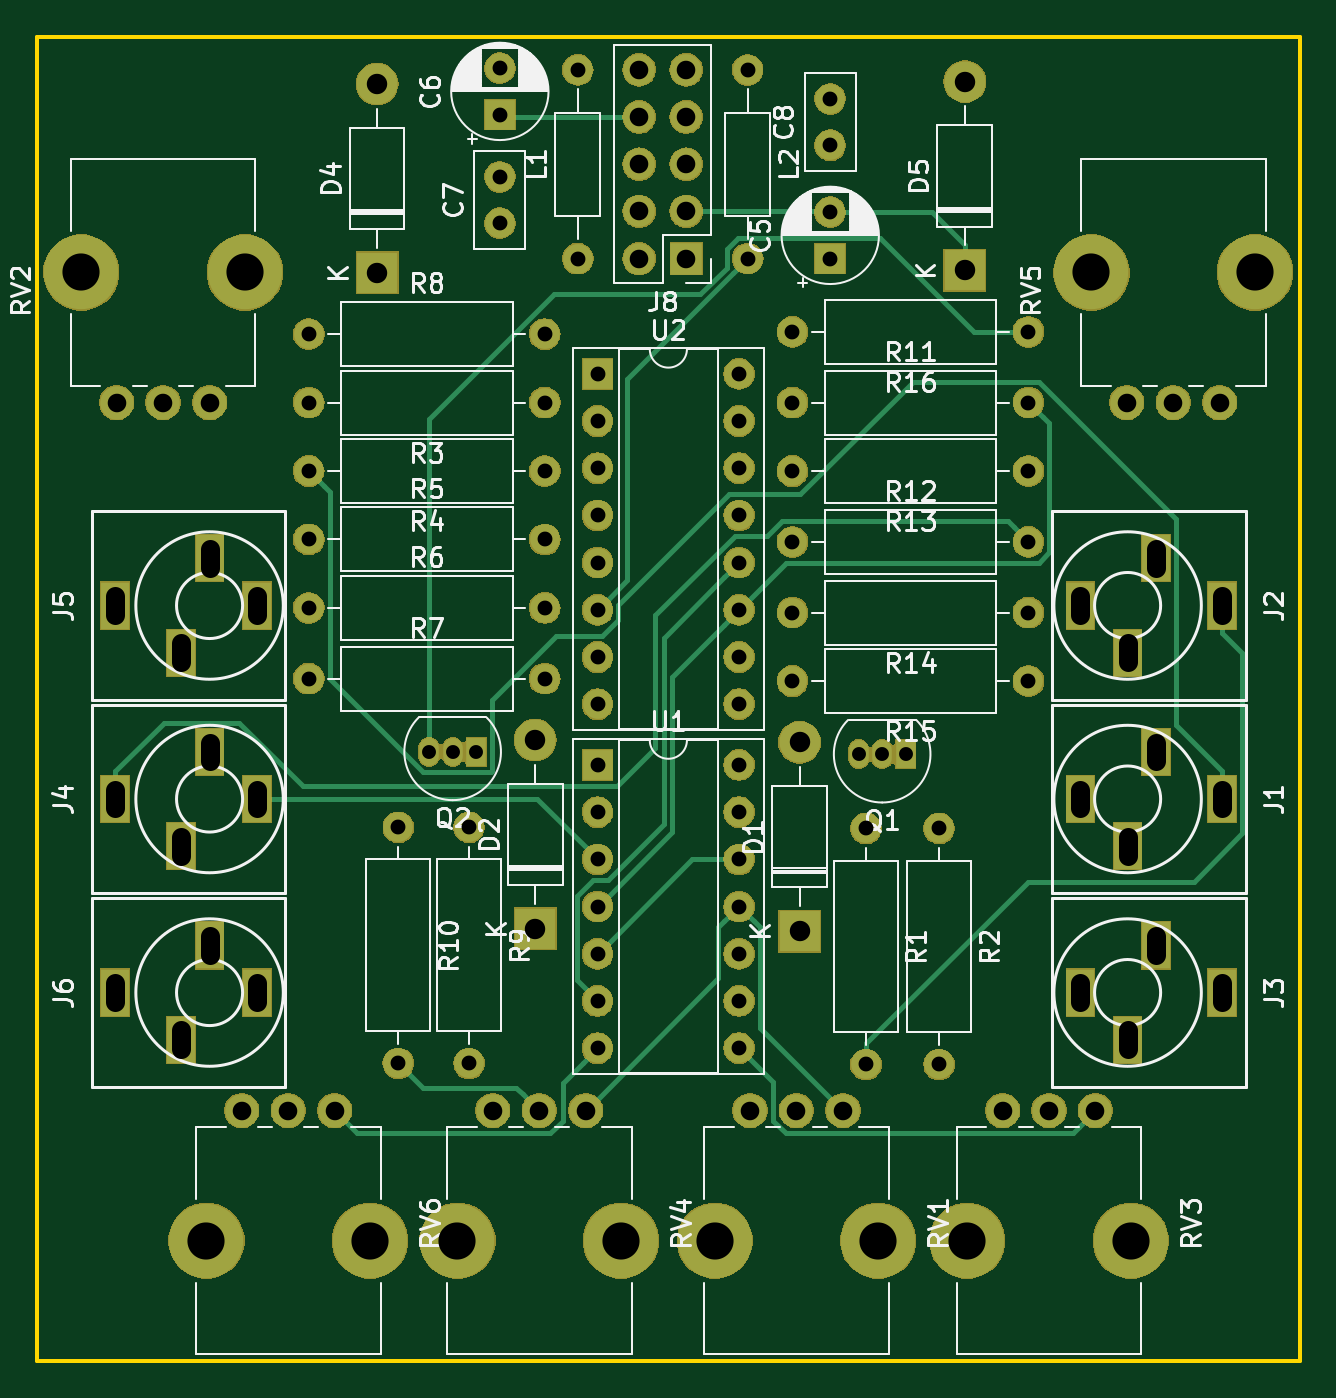
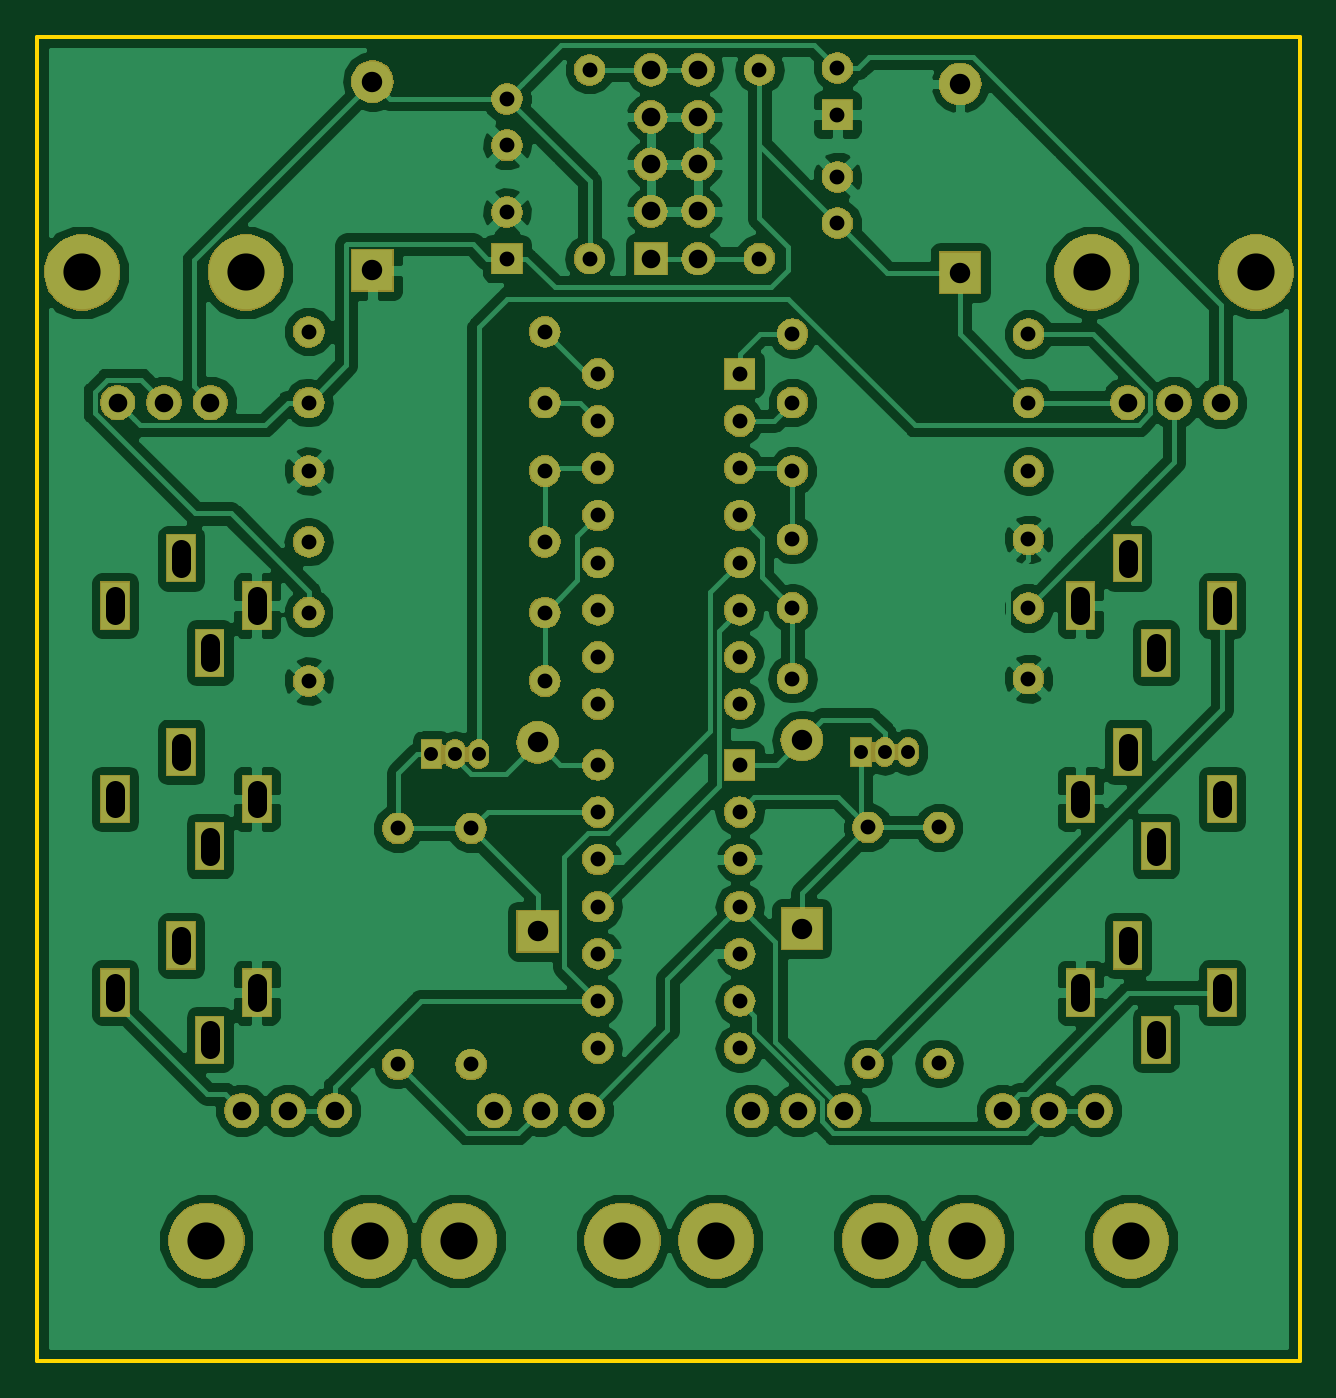
Circuit board: 10 layer files. Board 67.9 x 71.2 mm.
- bottom_copper: vca-B.Cu.gbl (134472 bytes)
- bottom_mask: vca-B.Mask.gbs (146230 bytes)
- paste: vca-B.Paste.gbp (490 bytes)
- bottom_silk: vca-B.SilkS.gbo (491 bytes)
- outline: vca-Edge.Cuts.gm1 (681 bytes)
- top_copper: vca-F.Cu.gtl (17549 bytes)
- top_mask: vca-F.Mask.gts (146230 bytes)
- paste: vca-F.Paste.gtp (490 bytes)
- top_silk: vca-F.SilkS.gto (56662 bytes)
- drill: vca.drl (2822 bytes)

=== bottom_copper: vca-B.Cu.gbl (134472 bytes, source omitted) ===
=== bottom_mask: vca-B.Mask.gbs (146230 bytes, source omitted) ===
=== paste: vca-B.Paste.gbp ===
G04 #@! TF.GenerationSoftware,KiCad,Pcbnew,(5.0.2)-1*
G04 #@! TF.CreationDate,2019-03-14T16:01:40+00:00*
G04 #@! TF.ProjectId,vca,7663612e-6b69-4636-9164-5f7063625858,rev?*
G04 #@! TF.SameCoordinates,Original*
G04 #@! TF.FileFunction,Paste,Bot*
G04 #@! TF.FilePolarity,Positive*
%FSLAX46Y46*%
G04 Gerber Fmt 4.6, Leading zero omitted, Abs format (unit mm)*
G04 Created by KiCad (PCBNEW (5.0.2)-1) date 14/03/2019 16:01:40*
%MOMM*%
%LPD*%
G01*
G04 APERTURE LIST*
G04 APERTURE END LIST*
M02*

=== bottom_silk: vca-B.SilkS.gbo ===
G04 #@! TF.GenerationSoftware,KiCad,Pcbnew,(5.0.2)-1*
G04 #@! TF.CreationDate,2019-03-14T16:01:40+00:00*
G04 #@! TF.ProjectId,vca,7663612e-6b69-4636-9164-5f7063625858,rev?*
G04 #@! TF.SameCoordinates,Original*
G04 #@! TF.FileFunction,Legend,Bot*
G04 #@! TF.FilePolarity,Positive*
%FSLAX46Y46*%
G04 Gerber Fmt 4.6, Leading zero omitted, Abs format (unit mm)*
G04 Created by KiCad (PCBNEW (5.0.2)-1) date 14/03/2019 16:01:40*
%MOMM*%
%LPD*%
G01*
G04 APERTURE LIST*
G04 APERTURE END LIST*
M02*

=== outline: vca-Edge.Cuts.gm1 ===
G04 #@! TF.GenerationSoftware,KiCad,Pcbnew,(5.0.2)-1*
G04 #@! TF.CreationDate,2019-03-14T16:01:40+00:00*
G04 #@! TF.ProjectId,vca,7663612e-6b69-4636-9164-5f7063625858,rev?*
G04 #@! TF.SameCoordinates,Original*
G04 #@! TF.FileFunction,Profile,NP*
%FSLAX46Y46*%
G04 Gerber Fmt 4.6, Leading zero omitted, Abs format (unit mm)*
G04 Created by KiCad (PCBNEW (5.0.2)-1) date 14/03/2019 16:01:40*
%MOMM*%
%LPD*%
G01*
G04 APERTURE LIST*
%ADD10C,0.200000*%
G04 APERTURE END LIST*
D10*
X57658000Y-107061000D02*
X125603000Y-107061000D01*
X125603000Y-35814000D02*
X57658000Y-35814000D01*
X125603000Y-107061000D02*
X125603000Y-35814000D01*
X57658000Y-35814000D02*
X57658000Y-107061000D01*
M02*

=== top_copper: vca-F.Cu.gtl (17549 bytes, source omitted) ===
=== top_mask: vca-F.Mask.gts (146230 bytes, source omitted) ===
=== paste: vca-F.Paste.gtp ===
G04 #@! TF.GenerationSoftware,KiCad,Pcbnew,(5.0.2)-1*
G04 #@! TF.CreationDate,2019-03-14T16:01:40+00:00*
G04 #@! TF.ProjectId,vca,7663612e-6b69-4636-9164-5f7063625858,rev?*
G04 #@! TF.SameCoordinates,Original*
G04 #@! TF.FileFunction,Paste,Top*
G04 #@! TF.FilePolarity,Positive*
%FSLAX46Y46*%
G04 Gerber Fmt 4.6, Leading zero omitted, Abs format (unit mm)*
G04 Created by KiCad (PCBNEW (5.0.2)-1) date 14/03/2019 16:01:40*
%MOMM*%
%LPD*%
G01*
G04 APERTURE LIST*
G04 APERTURE END LIST*
M02*

=== top_silk: vca-F.SilkS.gto (56662 bytes, source omitted) ===
=== drill: vca.drl (2822 bytes, source withheld) ===
